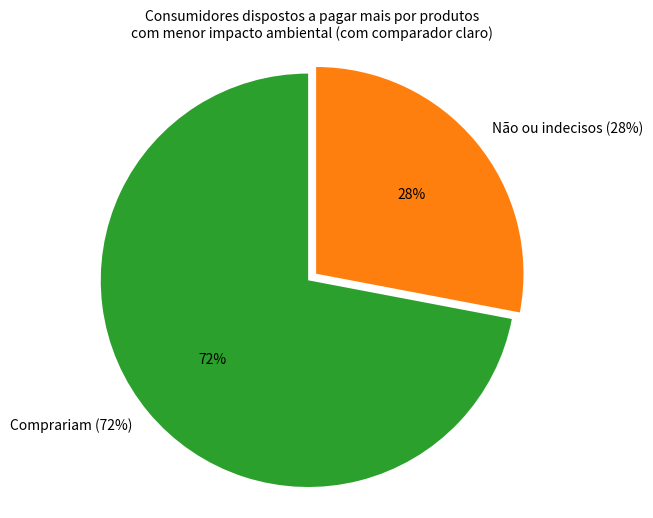
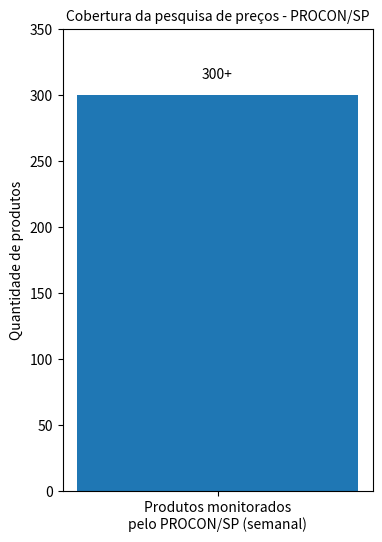
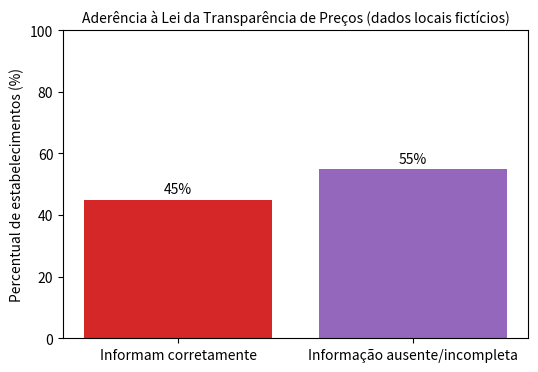

The matplotlib source for these figures, in order:
import matplotlib.pyplot as plt

# Gráfico 1 - Pizza
labels1 = ['Comprariam (72%)', 'Não ou indecisos (28%)']
sizes1 = [72, 28]
colors1 = ['#2ca02c', '#ff7f0e']

plt.figure(figsize=(6,6))
plt.pie(sizes1, labels=labels1, colors=colors1, autopct='%1.0f%%', startangle=90, explode=(0.05, 0))
plt.title('Consumidores dispostos a pagar mais por produtos\ncom menor impacto ambiental (com comparador claro)', fontsize=10)
plt.axis('equal')
plt.savefig('grafico1_consumidores.png', dpi=300)
plt.show()

# Gráfico 2 - Barra simples
produtos = ['Produtos monitorados\npelo PROCON/SP (semanal)']
quantidade = [300]

plt.figure(figsize=(4,6))
plt.bar(produtos, quantidade, color='#1f77b4', width=0.5)
plt.ylabel('Quantidade de produtos')
plt.title('Cobertura da pesquisa de preços - PROCON/SP', fontsize=10)
plt.ylim(0, 350)
for i, v in enumerate(quantidade):
    plt.text(i, v + 10, f'{v}+', ha='center', va='bottom')
plt.savefig('grafico2_procon.png', dpi=300)
plt.show()

# Gráfico 3 (opcional, se tiver os dados)
labels3 = ['Informam corretamente', 'Informação ausente/incompleta']
sizes3 = [45, 55]
colors3 = ['#d62728', '#9467bd']

plt.figure(figsize=(6,4))
plt.bar(labels3, sizes3, color=colors3)
plt.ylabel('Percentual de estabelecimentos (%)')
plt.title('Aderência à Lei da Transparência de Preços (dados locais fictícios)', fontsize=10)
plt.ylim(0, 100)
for i, v in enumerate(sizes3):
    plt.text(i, v + 2, f'{v}%', ha='center')
plt.savefig('grafico3_leitura.png', dpi=300)
plt.show()
